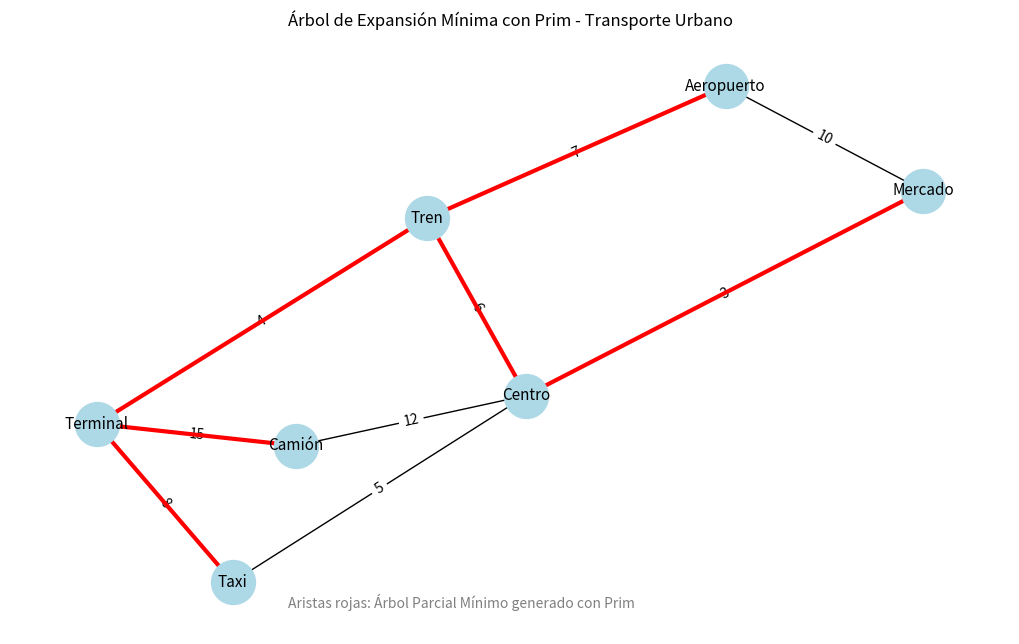

Write Python code to recreate this figure.
## Jonathan Beltran Neri 22310188
## Práctica 4 – Árbol Parcial Mínimo con Prim (Consola + Gráfico)

import networkx as nx                  # Librería para trabajar con grafos
import matplotlib.pyplot as plt       # Librería para generar gráficas

# Definimos el grafo del sistema de transporte urbano
# Cada nodo representa una estación o punto de conexión (Terminal, Centro, etc.)
# Los pesos representan el costo o tiempo entre estaciones
grafo = {
    'Terminal': {'Taxi': 8, 'Camión': 15, 'Tren': 4},
    'Taxi': {'Centro': 5},
    'Camión': {'Centro': 12},
    'Tren': {'Centro': 6, 'Aeropuerto': 7},
    'Centro': {'Mercado': 3},
    'Aeropuerto': {'Mercado': 10},
    'Mercado': {}  # Nodo final, no tiene salidas
}

# Función que implementa el algoritmo de Prim en consola
def prim_consola(grafo, inicio):
    visitados = set()          # Conjunto de nodos ya agregados al árbol
    aristas_mst = []           # Lista de aristas seleccionadas para el árbol
    total = 0                  # Suma total del costo del árbol

    visitados.add(inicio)      # Empezamos desde el nodo inicial
    print(f"\nIniciando en nodo: {inicio}")

    # Mientras no hayamos conectado todos los nodos
    while len(visitados) < len(grafo):
        menor = None
        peso_menor = float('inf')

        # Buscamos la arista más barata que conecte un nodo visitado con uno no visitado
        for nodo in visitados:
            for vecino, peso in grafo[nodo].items():
                if vecino not in visitados and peso < peso_menor:
                    menor = (nodo, vecino)
                    peso_menor = peso

        if menor is None:
            break  # Si no se encontró ninguna arista válida, el grafo no está totalmente conectado

        nodo1, nodo2 = menor
        visitados.add(nodo2)                        # Marcamos el nodo como visitado
        aristas_mst.append((nodo1, nodo2, peso_menor))  # Guardamos la arista en el árbol mínimo
        total += peso_menor

        # Imprimimos el paso realizado
        print(f"✔ Se agrega arista: {nodo1} — {nodo2} (peso: {peso_menor})")
        print(f"  Nodos visitados: {sorted(visitados)}")

    print(f"\nÁrbol de expansión mínima completado. Costo total: {total}")
    return aristas_mst

# Función para graficar el resultado visual del árbol mínimo
def graficar_prim(grafo, aristas_mst):
    G = nx.Graph()  # Creamos un grafo no dirigido para visualización

    # Añadimos todas las aristas con su peso original al grafo
    for nodo in grafo:
        for vecino, peso in grafo[nodo].items():
            G.add_edge(nodo, vecino, weight=peso)

    # Calculamos posiciones automáticas para cada nodo en el gráfico
    pos = nx.spring_layout(G, seed=42)
    edge_labels = nx.get_edge_attributes(G, 'weight')  # Obtenemos los pesos para mostrarlos

    # Dibujo del grafo completo
    plt.figure(figsize=(10, 6))
    nx.draw(G, pos, with_labels=True, node_color='lightblue', node_size=1000, font_size=11)
    nx.draw_networkx_edge_labels(G, pos, edge_labels=edge_labels)

    # Dibujo de las aristas del árbol mínimo en rojo
    aristas_rojas = [(a, b) for a, b, _ in aristas_mst]
    nx.draw_networkx_edges(G, pos, edgelist=aristas_rojas, width=3, edge_color='red')

    # Texto explicativo debajo del grafo
    plt.text(0, -1.1, 'Aristas rojas: Árbol Parcial Mínimo generado con Prim',
             fontsize=10, ha='center', color='gray')

    plt.title("Árbol de Expansión Mínima con Prim - Transporte Urbano")
    plt.axis('off')
    plt.tight_layout()
    plt.show()

# Ejecutamos el algoritmo y mostramos la gráfica
inicio = 'Terminal'
aristas_prim = prim_consola(grafo, inicio)
graficar_prim(grafo, aristas_prim)
